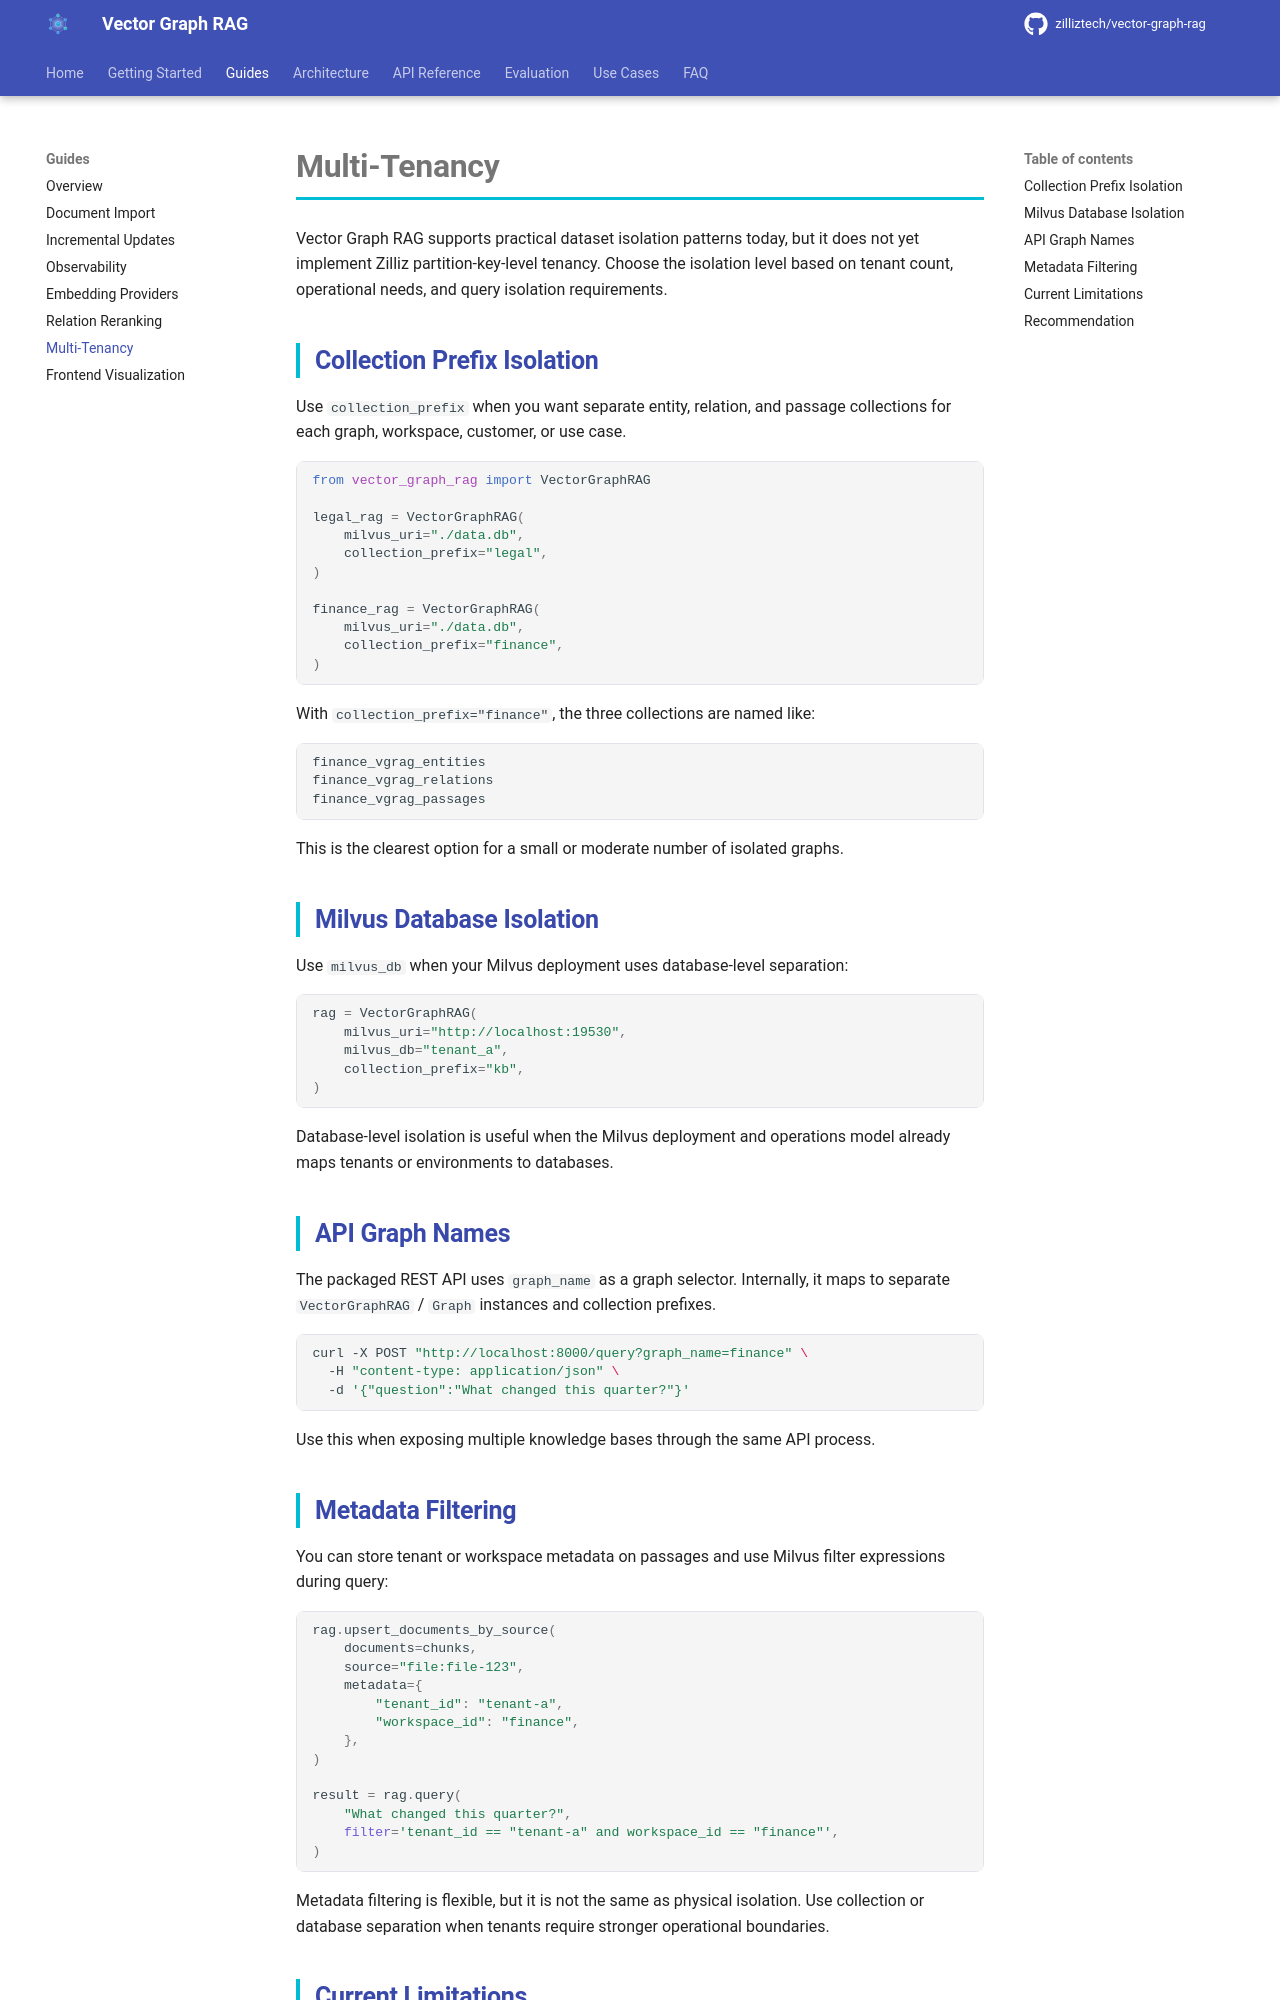

repository: jidechao/milvus_vector-graph-rag · page: guides/multi-tenancy/index.html · generator: mkdocs

# Multi-Tenancy

Vector Graph RAG supports practical dataset isolation patterns today, but it does not yet implement Zilliz partition-key-level tenancy. Choose the isolation level based on tenant count, operational needs, and query isolation requirements.

## Collection Prefix Isolation

Use `collection_prefix` when you want separate entity, relation, and passage collections for each graph, workspace, customer, or use case.

```python
from vector_graph_rag import VectorGraphRAG

legal_rag = VectorGraphRAG(
    milvus_uri="./data.db",
    collection_prefix="legal",
)

finance_rag = VectorGraphRAG(
    milvus_uri="./data.db",
    collection_prefix="finance",
)
```

With `collection_prefix="finance"`, the three collections are named like:

```text
finance_vgrag_entities
finance_vgrag_relations
finance_vgrag_passages
```

This is the clearest option for a small or moderate number of isolated graphs.

## Milvus Database Isolation

Use `milvus_db` when your Milvus deployment uses database-level separation:

```python
rag = VectorGraphRAG(
    milvus_uri="http://localhost:19530",
    milvus_db="tenant_a",
    collection_prefix="kb",
)
```

Database-level isolation is useful when the Milvus deployment and operations model already maps tenants or environments to databases.

## API Graph Names

The packaged REST API uses `graph_name` as a graph selector. Internally, it maps to separate `VectorGraphRAG` / `Graph` instances and collection prefixes.

```bash
curl -X POST "http://localhost:8000/query?graph_name=finance" \
  -H "content-type: application/json" \
  -d '{"question":"What changed this quarter?"}'
```

Use this when exposing multiple knowledge bases through the same API process.

## Metadata Filtering

You can store tenant or workspace metadata on passages and use Milvus filter expressions during query:

```python
rag.upsert_documents_by_source(
    documents=chunks,
    source="file:file-123",
    metadata={
        "tenant_id": "tenant-a",
        "workspace_id": "finance",
    },
)

result = rag.query(
    "What changed this quarter?",
    filter='tenant_id == "tenant-a" and workspace_id == "finance"',
)
```

Metadata filtering is flexible, but it is not the same as physical isolation. Use collection or database separation when tenants require stronger operational boundaries.
